Run: headless pygame with SDL's dummy video driver; simulated clock (each Clock.tick advances the game by its frame time, no real sleeping); random seed 0; keys injected as events and as key.get_pressed() state; no mouse input; restart key C tapped at the start of phases 3 and 4.
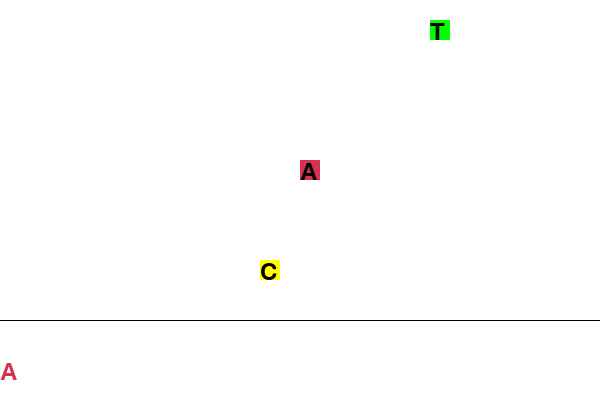
Frame 1 of 4 · flips 1–60 · no input
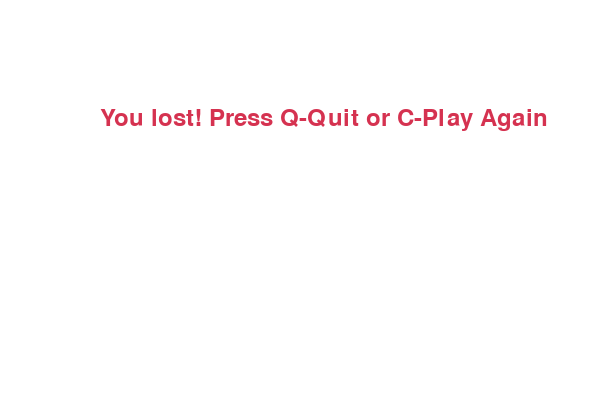
Frame 2 of 4 · flips 61–180 · tapped SPACE, RETURN · held RIGHT (→), D
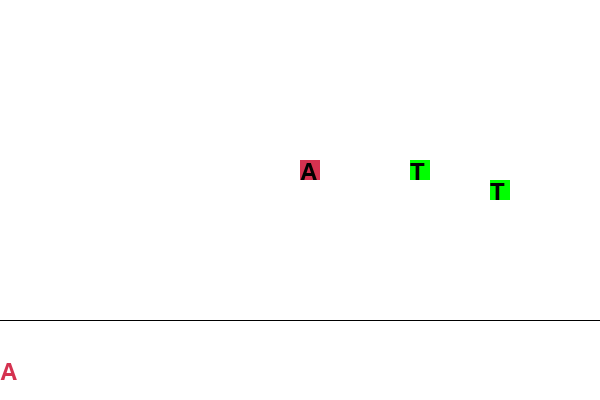
Frame 3 of 4 · flips 181–300 · tapped C · held DOWN (↓), S
Frame 4 of 4 · flips 301–420 · tapped C · held LEFT (←), A, UP (↑), W · screen same as frame 2, image omitted

The pygame program that drew these frames:

import pygame
import time
import random

# Define colors and their rgb values
colours = {
    'white': (255, 255, 255),
    'black': (0, 0, 0),
    'red': (213, 50, 80),
    'green': (0, 255, 0),
    'blue': (50, 153, 213),
    'yellow': (255, 255, 0)
}

# Initialize PyGame
pygame.init()

# Set up window and display
width, height = 600, 400
game_display = pygame.display.set_mode((width, height))
pygame.display.set_caption('Snake Game Prototype')
font_style = pygame.font.SysFont(None, 35)

# Initialize game clock
clock = pygame.time.Clock()

# Snake properties
snake_block = 20
snake_speed = 15

# Define which food colour corresponds to the DNA nucleotides
nucleotide_colours = {
    'A': 'red',
    'T': 'green',
    'G': 'blue',
    'C': 'yellow'
}

# Define matching pairs
nucleotide_pairs = {
    'A': 'T',
    'T': 'A',
    'G': 'C',
    'C': 'G'
}

# Define list to hold boolean values that signify if a nucleotide in the string is valid
correct_segments = []

# Randomly choose a food colour to start
current_food_color = random.choice(list(nucleotide_colours))


# Used to display text to the user
def showText(msg, color, x, y):
    msg = font_style.render(msg, True, color)
    game_display.blit(msg, [x, y])


# Retrieves colour from dictionary
def getColour(colour):
    return colours[colour]


# Detect collisions
def check_collision(x1, y1, x2, y2, block_size):
    # Calculate the center points of the snake's head and the food item
    center_x1 = x1 + block_size / 2
    center_y1 = y1 + block_size / 2
    center_x2 = x2 + block_size / 2
    center_y2 = y2 + block_size / 2

    # Calculate the distance between the centers
    distance = ((center_x2 - center_x1) ** 2 + (center_y2 - center_y1) ** 2) ** 0.5

    # If the distance is less than the size of a block, a collision is detected
    return distance < block_size


# Checks if nucleotides are matching pairs or if a new matching pair is possible
def checkNucleotideString(segments):
    no_segments = len(segments)
    valid_segments = []

    for i in range(0, no_segments, 2):
        if i + 1 < no_segments:  # Ensure there is a pair to check
            pair = segments[i:i+2]
            if pair in ['AT', 'TA', 'GC', 'CG']:
                valid_segments.extend([True, True])
            else:
                valid_segments.extend([False, False])
        else:
            valid_segments.append(False)  # Single segment without a pair is considered invalid

    return valid_segments


def gameLoop():
    # Used to end the game
    game_over = False
    game_close = False

    playable_height = 320  # 520 is the height of the playable area

    # Position the snake in the middle
    x1 = width / 2
    y1 = playable_height / 2

    # Initialize the variables for changing the snake's location
    x1_change = 0
    y1_change = 0

    # Initialize the snake variables
    snake_segments = []
    segment_nucleotides = 'A'  # Starting nucleotide of the snake
    snake_length = 1

    # Randomly place food items
    food_one_x = round(random.randrange(0, width - snake_block) / 10.0) * 10.0
    food_one_y = round(random.randrange(0, playable_height - snake_block) / 10.0) * 10.0
    food_one_nucleotide = 'T'
    food_one_colour = colours.get(nucleotide_colours[food_one_nucleotide])

    food_two_x = round(random.randrange(0, width - snake_block) / 10.0) * 10.0
    food_two_y = round(random.randrange(0, playable_height - snake_block) / 10.0) * 10.0
    food_two_nucleotide = random.choice(list(nucleotide_colours.keys()))
    food_two_colour = colours.get(nucleotide_colours[food_two_nucleotide])

    # Main game loop
    while not game_over:

        # Loops when the game has ended until the player responds
        while game_close:
            game_display.fill(getColour('white'))
            showText("You lost! Press Q-Quit or C-Play Again", getColour('red'), width / 6, playable_height / 3)
            pygame.display.update()

            # Handle user input for endgame
            for event in pygame.event.get():
                if event.type == pygame.KEYDOWN:
                    if event.key == pygame.K_q:
                        game_over = True
                        game_close = False
                    if event.key == pygame.K_c:
                        gameLoop()

        # Handle user input while playing game
        for event in pygame.event.get():
            if event.type == pygame.QUIT:
                game_over = True
            if event.type == pygame.KEYDOWN:
                if event.key == pygame.K_LEFT:
                    x1_change = -snake_block
                    y1_change = 0
                elif event.key == pygame.K_RIGHT:
                    x1_change = snake_block
                    y1_change = 0
                elif event.key == pygame.K_UP:
                    y1_change = -snake_block
                    x1_change = 0
                elif event.key == pygame.K_DOWN:
                    y1_change = snake_block
                    x1_change = 0

        # Check if the snake collides with the outer walls
        if x1 >= width or x1 < 0 or y1 >= playable_height or y1 < 0:
            game_close = True

        x1 += x1_change
        y1 += y1_change
        game_display.fill(getColour('white'))

        # Draw food item with the current color and nucleotide character
        pygame.draw.rect(game_display, food_one_colour, [food_one_x, food_one_y, snake_block, snake_block])
        showText(food_one_nucleotide, getColour('black'), food_one_x, food_one_y)
        pygame.draw.rect(game_display, food_two_colour, [food_two_x, food_two_y, snake_block, snake_block])
        showText(food_two_nucleotide, getColour('black'), food_two_x, food_two_y)

        # Draw GUI
        pygame.draw.line(game_display, colours['black'], (0, 320), (600, 320))

        # Inside gameLoop, after the snake eats food and updates segment_nucleotides
        valid_segments = checkNucleotideString(segment_nucleotides)

        # When displaying the current DNA sequence, modify the loop to check validity and set color
        for i, segment in enumerate(segment_nucleotides):
            # Determine the color based on segment validity
            color = getColour('red') if not valid_segments[i] else getColour('black')

            # Calculate position for each character (adjust as necessary)
            x_pos = 0 + (i * snake_block)
            y_pos = playable_height + ((height - playable_height) / 2)

            # Display each nucleotide with the determined color
            showText(segment, color, x_pos, y_pos)

        snake_head = [x1, y1]
        snake_segments.append(snake_head)
        if len(snake_segments) > snake_length:
            del snake_segments[0]

        # Check if the snake collides with itself
        for x in snake_segments[:-1]:
            if x == snake_head:
                game_close = True

        # Draw the snake with segment-specific colors and DNA nucleotides
        for i, segment in enumerate(snake_segments):
            pygame.draw.rect(game_display, getColour(nucleotide_colours[segment_nucleotides[i]]),
                             [segment[0], segment[1], snake_block, snake_block])
            showText(segment_nucleotides[i], getColour('black'), segment[0], segment[1])

        pygame.display.update()

        # Check if the food is eaten by the snake
        if check_collision(x1, y1, food_one_x, food_one_y, snake_block) or check_collision(x1, y1, food_two_x, food_two_y, snake_block):
            # Add food that has been eaten to the snake, the if statement ensure it's the correct one
            if x1 < food_one_x + snake_block and x1 + snake_block > food_one_x and y1 < food_one_y + snake_block:
                # Add the current food color to the new segment
                segment_nucleotides += food_one_nucleotide
            else:
                # Add the current food color to the new segment
                segment_nucleotides += food_two_nucleotide

            # Reposition the food
            food_one_x = round(random.randrange(0, width - snake_block) / 10.0) * 10.0
            food_one_y = round(random.randrange(0, playable_height - snake_block) / 10.0) * 10.0
            food_two_x = round(random.randrange(0, width - snake_block) / 10.0) * 10.0
            food_two_y = round(random.randrange(0, playable_height - snake_block) / 10.0) * 10.0
            snake_length += 1

            # Assign nucleotides to food, based on the last characters eaten
            last_two_chars = segment_nucleotides[-2:]

            if 'AT' in last_two_chars:
                food_one_nucleotide = random.choice(list(['G', 'C']))
                food_one_colour = colours.get(nucleotide_colours[food_one_nucleotide])
            elif 'TA' in last_two_chars:
                food_one_nucleotide = random.choice(list(['G', 'C']))
                food_one_colour = colours.get(nucleotide_colours[food_one_nucleotide])
            elif 'GC' in last_two_chars:
                food_one_nucleotide = random.choice(list(['A', 'T']))
                food_one_colour = colours.get(nucleotide_colours[food_one_nucleotide])
            elif 'CG' in last_two_chars:
                food_one_nucleotide = random.choice(list(['A', 'T']))
                food_one_colour = colours.get(nucleotide_colours[food_one_nucleotide])
            else:
                last_char = last_two_chars[1]

                # Set food nucleotide to matching pair
                if last_char == 'A':
                    food_one_nucleotide = 'T'
                    food_one_colour = colours.get(nucleotide_colours[food_one_nucleotide])
                elif last_char == 'T':
                    food_one_nucleotide = 'A'
                    food_one_colour = colours.get(nucleotide_colours[food_one_nucleotide])
                elif last_char == 'G':
                    food_one_nucleotide = 'C'
                    food_one_colour = colours.get(nucleotide_colours[food_one_nucleotide])
                elif last_char == 'C':
                    food_one_nucleotide = 'G'
                    food_one_colour = colours.get(nucleotide_colours[food_one_nucleotide])

        checkNucleotideString(segment_nucleotides)
        clock.tick(snake_speed)

    pygame.quit()
    print(segment_nucleotides)
    quit()


gameLoop()
